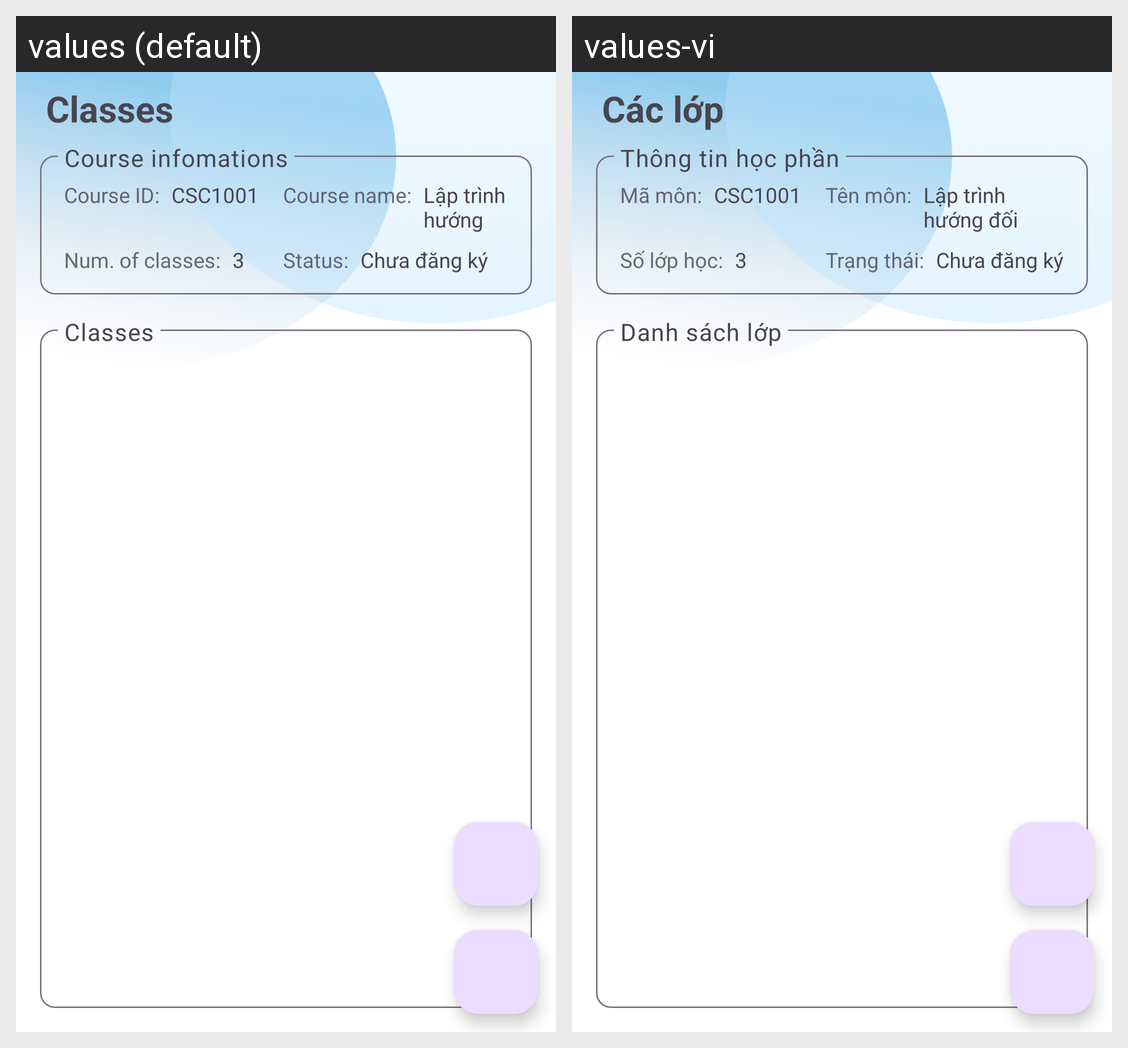

The Android screen above is rendered under two locales of the same app. Produce the string resources it draws, with the default and per-locale values.
Android screen res/layout/activity_choose_class.xml rendered under 2 locales, left to right: values (default), values-vi. Device: Nexus 5 (rendered at 1080×1920; each locale shown at half size, 540×960, under a caption strip naming it); theme Theme.Login_Portal.
Strings drawn on this screen, with the default value and each locale's value (text and hints the layout hard-codes, and strings that could not be matched under every locale, appear in the picture but are not listed):

choose_class_title
  values: Classes
  values-vi: Các lớp

choose_class_general_title
  values: Course infomations
  values-vi: Thông tin học phần

choose_class_code
  values: Course ID:
  values-vi: Mã môn:

choose_class_course_name
  values: Course name:
  values-vi: Tên môn:

choose_class_num_of_classes
  values: Num. of classes:
  values-vi: Số lớp học:

choose_class_status
  values: Status:
  values-vi: Trạng thái:

choose_class_classes_recycler
  values: Classes
  values-vi: Danh sách lớp
